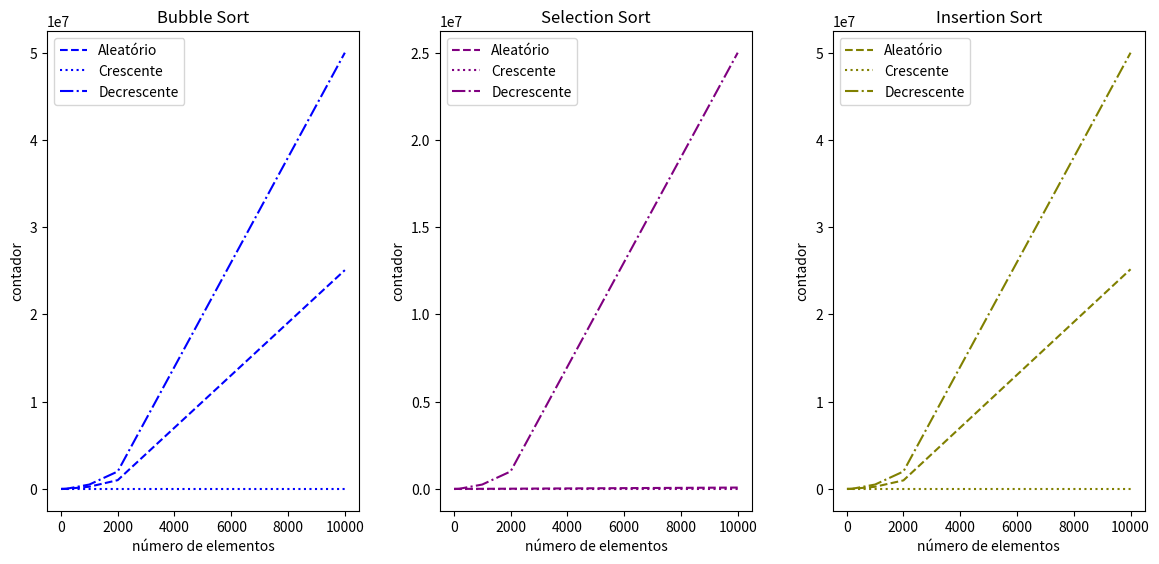

The script that saved this image:
import matplotlib.pyplot as plt
import matplotlib.gridspec as gridspec

num_elementos = [10, 20, 100, 200, 1000, 2000, 10000]

aleatorio_bubble = [16, 95, 2085, 10266, 251838, 1003463, 25076172]
crescente_bubble = [0, 0, 0, 0, 0, 0, 0]
decrescente_bubble = [45, 190, 4950, 19900, 499500, 1999000, 49995000]

aleatorio_selection = [12, 30, 332, 770, 5398, 12724, 77480]
crescente_selection = [0, 0, 0, 0, 0, 0, 0]
decrescente_selection = [25, 100, 2500, 10000, 250000, 1000000, 25000000]

aleatorio_insertion = [20, 122, 2376, 10176, 246733, 975473, 25176299]
crescente_insertion = [0, 0, 0, 0, 0, 0, 0]
decrescente_insertion = [45, 190, 4950, 19900, 499500, 1999000, 49995000]

plt.figure(figsize=(12,6))

plt.subplot(1,3,1)
plt.tight_layout(pad=2)
plt.title('Bubble Sort')
plt.xlabel("número de elementos")
plt.ylabel("contador")
label = ['Aleatório', 'Crescente', 'Decrescente']

plt.plot(num_elementos, aleatorio_bubble, color='blue', linestyle= 'dashed')
plt.plot(num_elementos, crescente_bubble, color='blue', linestyle= 'dotted')
plt.plot(num_elementos, decrescente_bubble, color='blue', linestyle= 'dashdot')

plt.legend(label)

plt.subplot(1,3,2)
plt.tight_layout(pad=2)
plt.title('Selection Sort')
plt.xlabel("número de elementos")
plt.ylabel("contador")
label = ['Aleatório', 'Crescente', 'Decrescente']

plt.plot(num_elementos, aleatorio_selection, color='purple', linestyle= 'dashed')
plt.plot(num_elementos, crescente_selection, color='purple', linestyle= 'dotted')
plt.plot(num_elementos, decrescente_selection, color='purple', linestyle= 'dashdot')

plt.legend(label)

plt.subplot(1,3,3)
plt.tight_layout(pad=2)
plt.title('Insertion Sort')
plt.xlabel("número de elementos")
plt.ylabel("contador")
label = ['Aleatório', 'Crescente', 'Decrescente']

plt.plot(num_elementos, aleatorio_insertion, color='olive', linestyle= 'dashed')
plt.plot(num_elementos, crescente_insertion, color='olive', linestyle= 'dotted')
plt.plot(num_elementos, decrescente_insertion, color='olive', linestyle= 'dashdot')

plt.legend(label)

plt.show()

